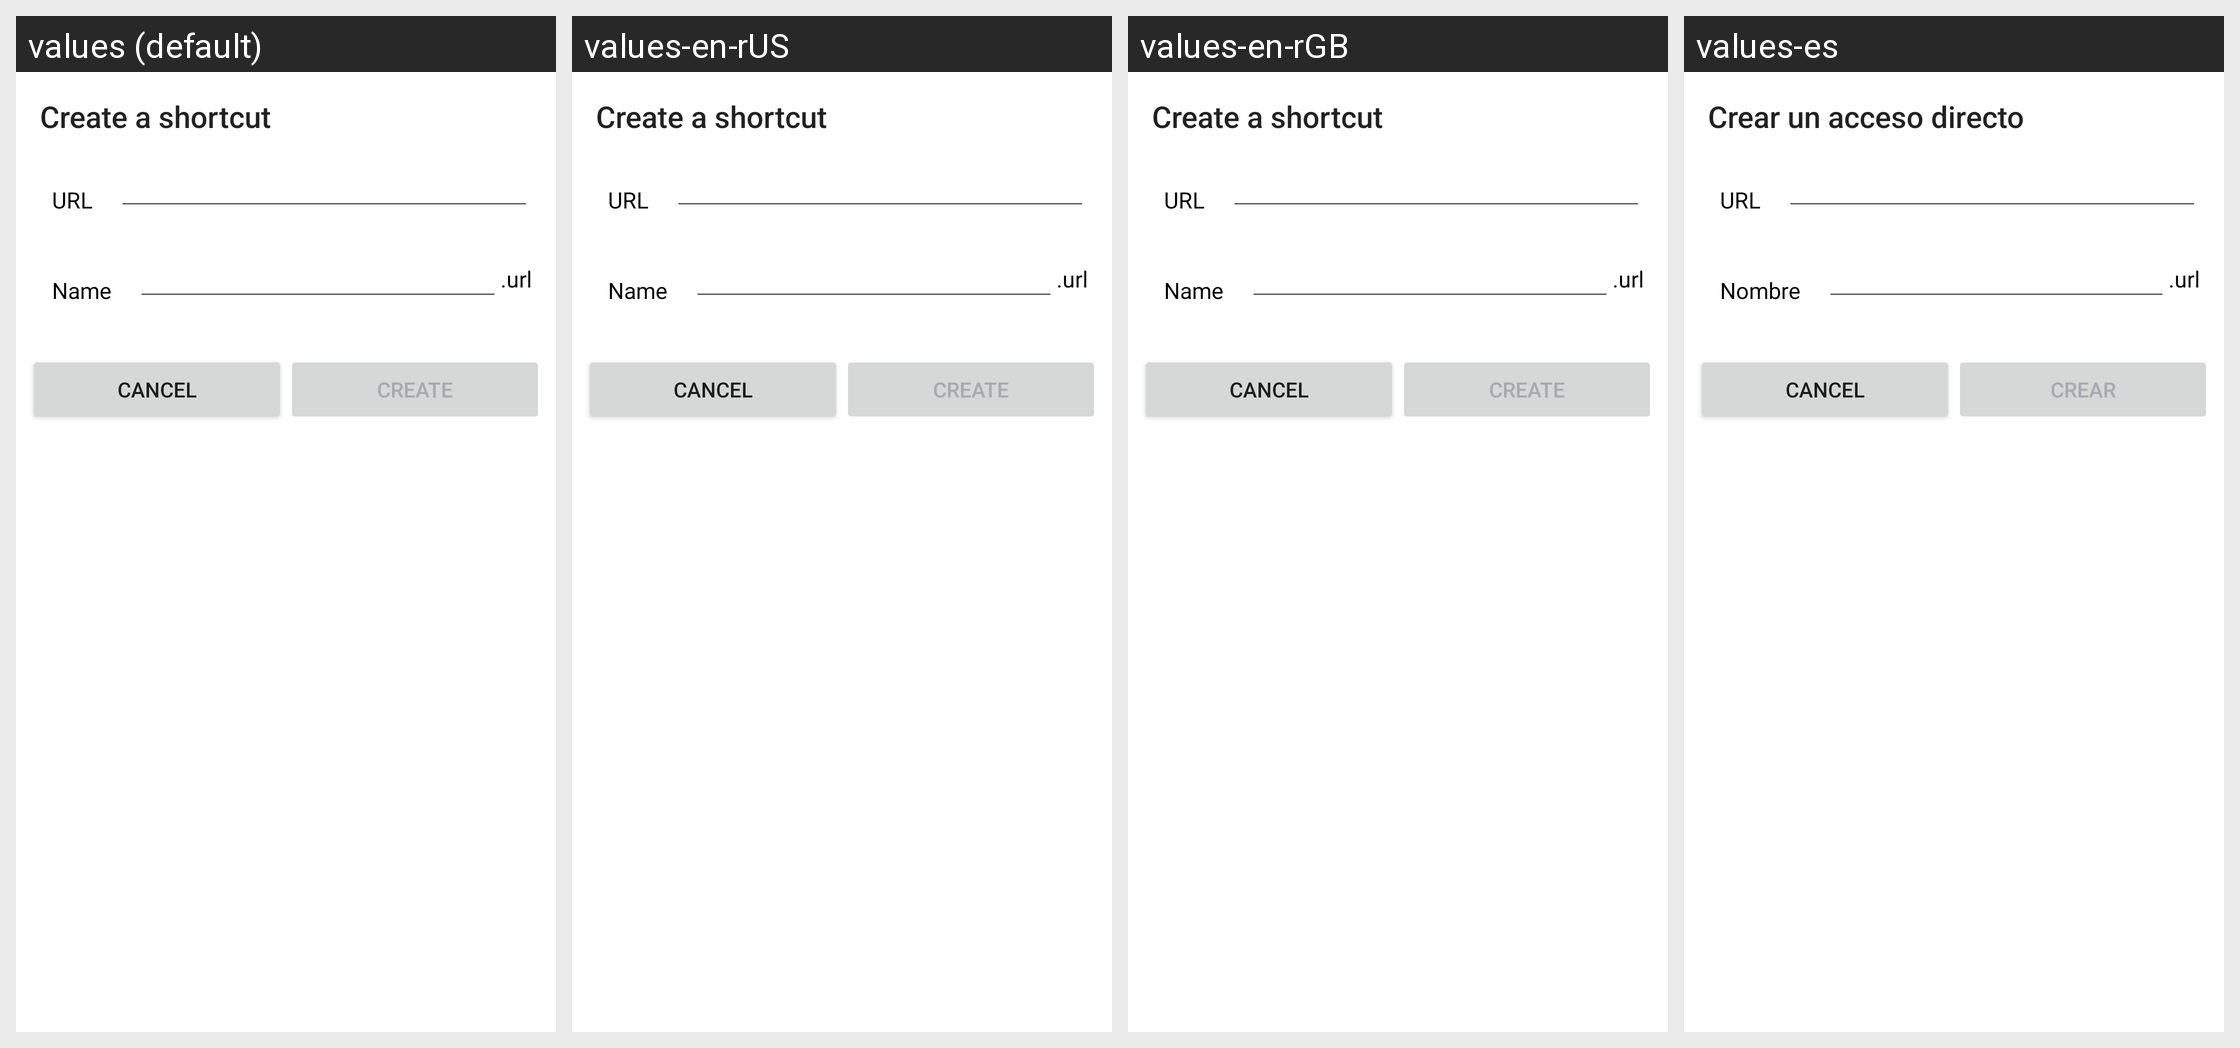

Translations of the strings shown on this Android screen, per locale in the grid:
Android screen res/layout/create_shortcut_dialog.xml rendered under 4 locales, left to right: values (default), values-en-rUS, values-en-rGB, values-es. Device: Nexus 5 (rendered at 1080×1920; each locale shown at half size, 540×960, under a caption strip naming it); theme Theme.ownCloud.Toolbar.
Other locales in the repository, not shown: values-af-rZA, values-ar, values-ast, values-az, values-be, values-bg-rBG, values-bn-rBD, values-bn-rIN, values-bs, values-ca, values-cs-rCZ, values-cy-rGB, values-da, values-de, values-de-rAT, values-de-rCH, values-de-rDE, values-el, values-eo, values-es-rAR, values-es-rCL, values-es-rCR, values-es-rMX, values-es-rPY, values-et-rEE, values-eu, values-eu-rES, values-fa, values-fi-rFI, values-fil, values-fr, values-fr-rCA, values-fr-rFR, values-gl, values-gu, values-he, values-hi, values-hr, values-hu-rHU, values-hy, values-ia, values-id, values-is, values-it, values-ja-rJP, values-jv, values-ka, values-ka-rGE, values-km, values-kn, values-ko, values-ku-rIQ, values-lb, values-lo, values-lt-rLT, values-lv, values-mk, values-ml-rIN, values-mn, values-mr, values-ms-rMY, values-my, values-nb-rNO, values-nl, values-nn-rNO, values-oc, values-pa, values-pl, values-pt-rBR, values-pt-rPT, values-ro, values-ru, values-ru-rRU, values-si, values-si-rLK, values-sk, values-sk-rSK, values-sl, values-sq, values-sr, values-sr-rSP, values-sv, values-ta, values-ta-rIN, values-ta-rLK, values-te, values-th-rTH, values-tr, values-tzl, values-ug, values-uk, values-ur-rPK, values-uz, values-vi, values-zh-rCN, values-zh-rHK, values-zh-rTW.
Strings drawn on this screen, with the default value and each locale's value (text and hints the layout hard-codes, and strings that could not be matched under every locale, appear in the picture but are not listed):

create_shortcut_dialog_title
  values: Create a shortcut
  values-en-rUS: Create a shortcut
  values-en-rGB: Create a shortcut
  values-es: Crear un acceso directo

create_shortcut_dialog_url
  values: URL
  values-en-rUS: URL
  values-en-rGB: URL
  values-es: URL

global_name
  values: Name
  values-en-rUS: Name
  values-en-rGB: Name
  values-es: Nombre

create_shortcut_dialog_url_extension
  values: .url
  values-en-rUS: .url
  values-en-rGB: .url
  values-es: .url

share_privilege_can_edit_create
  values: create
  values-en-rUS: create
  values-en-rGB: create
  values-es: crear
